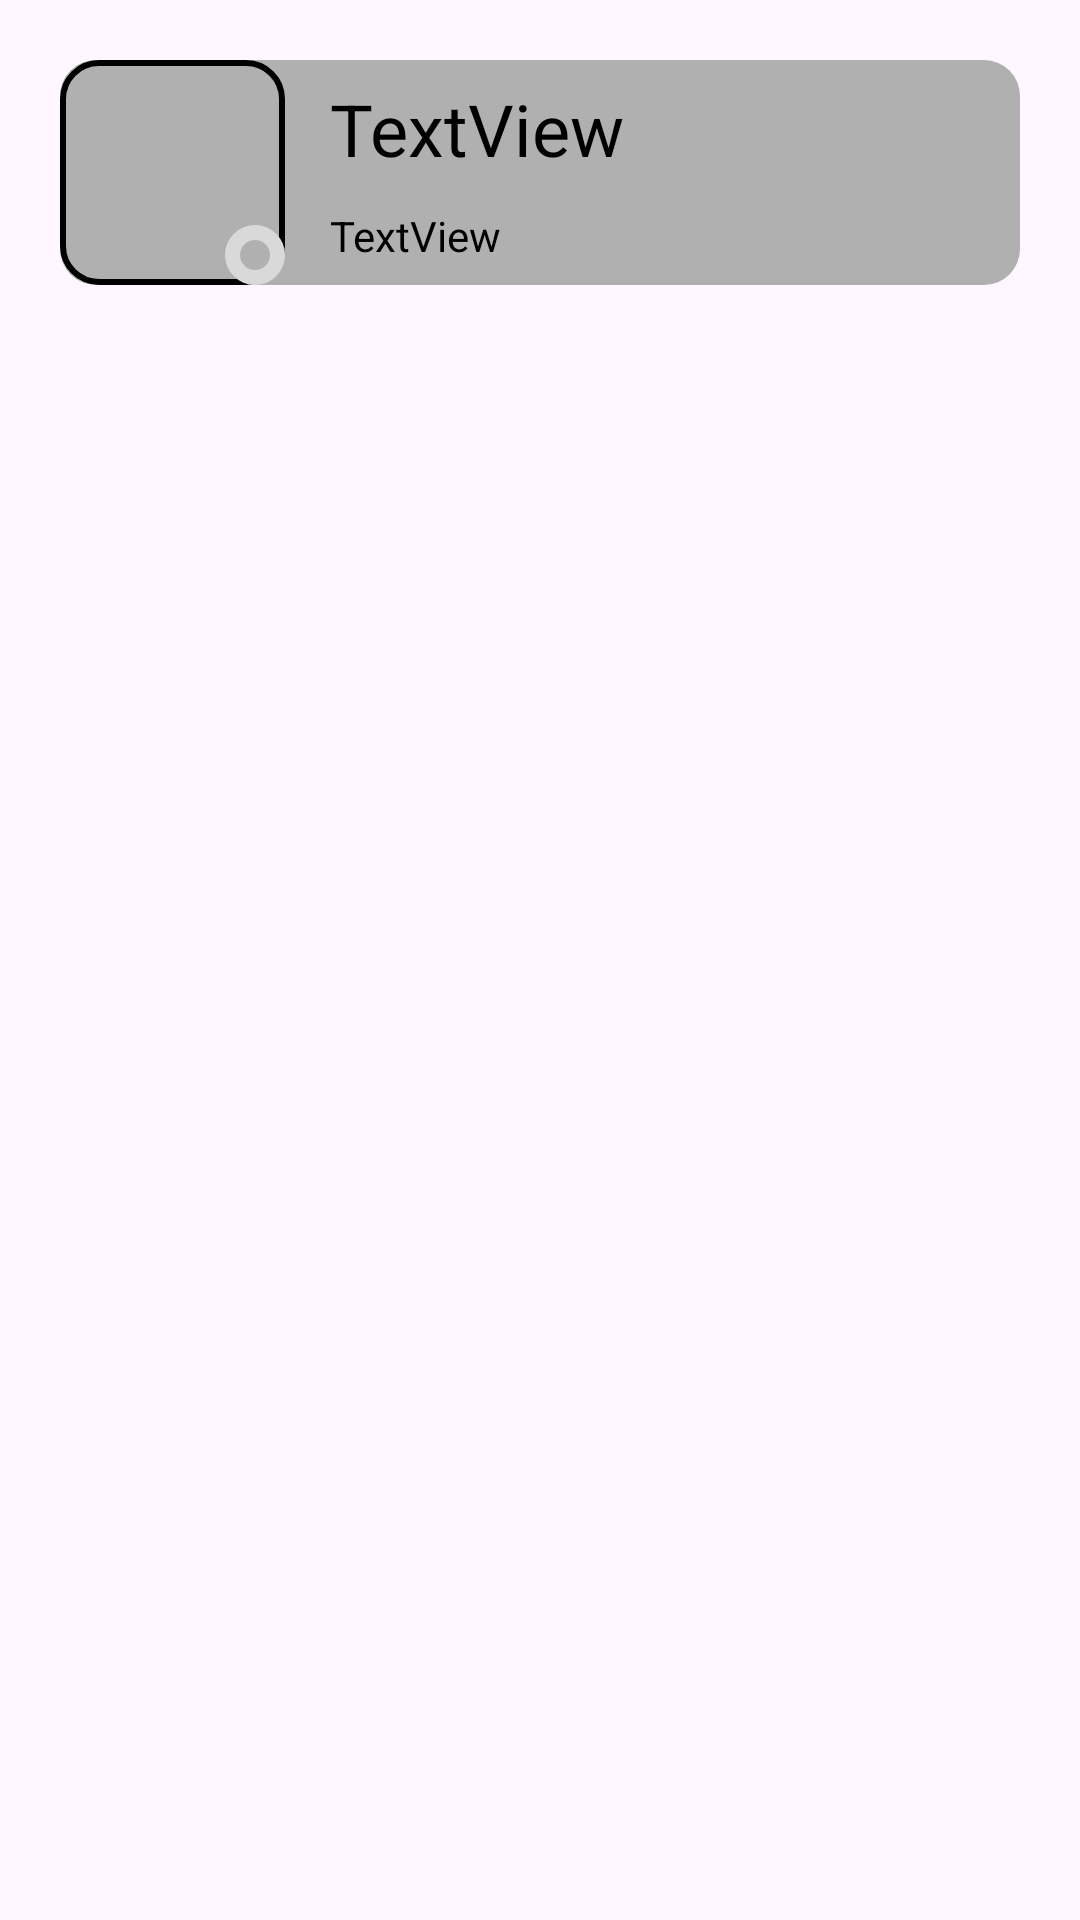

The Android layout XML behind this screen, and the referenced resources:
<!-- AndroidManifest.xml: application theme Theme.DatabaseAuth -->
<!-- res/layout/users_layout.xml -->
<?xml version="1.0" encoding="utf-8"?>
<FrameLayout xmlns:android="http://schemas.android.com/apk/res/android"
    android:layout_width="match_parent"
    android:layout_height="match_parent"
    android:orientation="horizontal">

    <LinearLayout
        android:layout_width="match_parent"
        android:layout_height="wrap_content"
        android:layout_margin="20dp"
        android:background="@drawable/back_smoke_round">

        <FrameLayout
            android:layout_width="75dp"
            android:layout_height="75dp"
            android:background="@drawable/dark_outline">

            <FrameLayout
                android:id="@+id/stateIndicator"
                android:layout_width="20dp"
                android:layout_height="20dp"
                android:layout_gravity="bottom|right"
                android:background="@drawable/back_offline" />
        </FrameLayout>

        <LinearLayout
            android:layout_width="match_parent"
            android:layout_height="match_parent"
            android:gravity="center"
            android:orientation="vertical">

            <TextView
                android:id="@+id/userNameView"
                style="@style/NameText"
                android:layout_width="match_parent"
                android:layout_height="wrap_content"
                android:paddingStart="10dp"
                android:text="TextView" />

            <TextView
                android:id="@+id/userStateView"
                style="@style/StateText"
                android:layout_width="match_parent"
                android:layout_height="wrap_content"
                android:layout_marginTop="5dp"
                android:paddingStart="10dp"
                android:text="TextView" />
        </LinearLayout>
    </LinearLayout>
</FrameLayout>
<!-- resources referenced by this layout -->
<resources>
  <!-- drawable back_offline (drawable) -->
  <?xml version="1.0" encoding="utf-8"?>
  <shape xmlns:android="http://schemas.android.com/apk/res/android">
      <corners android:radius="25dp"/>
      <stroke android:width="5dp" android:color="@color/white_smoke"/>
  </shape>
  <!-- drawable back_smoke_round (drawable) -->
  <?xml version="1.0" encoding="utf-8"?>
  <shape xmlns:android="http://schemas.android.com/apk/res/android">
      <corners android:radius="12dp"/>
      <solid android:color="@color/smoke"/>
  </shape>
  <!-- drawable dark_outline (drawable) -->
  <?xml version="1.0" encoding="utf-8"?>
  <shape xmlns:android="http://schemas.android.com/apk/res/android">
      <corners android:radius="12dp"/>
      <stroke android:color="@color/black" android:width="2dp"/>
  </shape>
  <style name="NameText" parent="BaseContainer">
          <item name="android:textColor">@color/black</item>
          <item name="android:textSize">24sp</item>
      </style>
  <style name="StateText" parent="BaseContainer">
          <item name="android:textColor">@color/black</item>
          <item name="android:textSize">14sp</item>
      </style>
  <style name="Theme.DatabaseAuth" parent="Base.Theme.DatabaseAuth" />
  <color name="white_smoke">#D9D9D9</color>
  <color name="smoke">#B0B0B0</color>
  <color name="black">#FF000000</color>
  <style name="BaseContainer">
          <item name="android:layout_margin">5dp</item>
      </style>
  <style name="Base.Theme.DatabaseAuth" parent="Theme.Material3.DayNight.NoActionBar">
          
          
      </style>
</resources>
